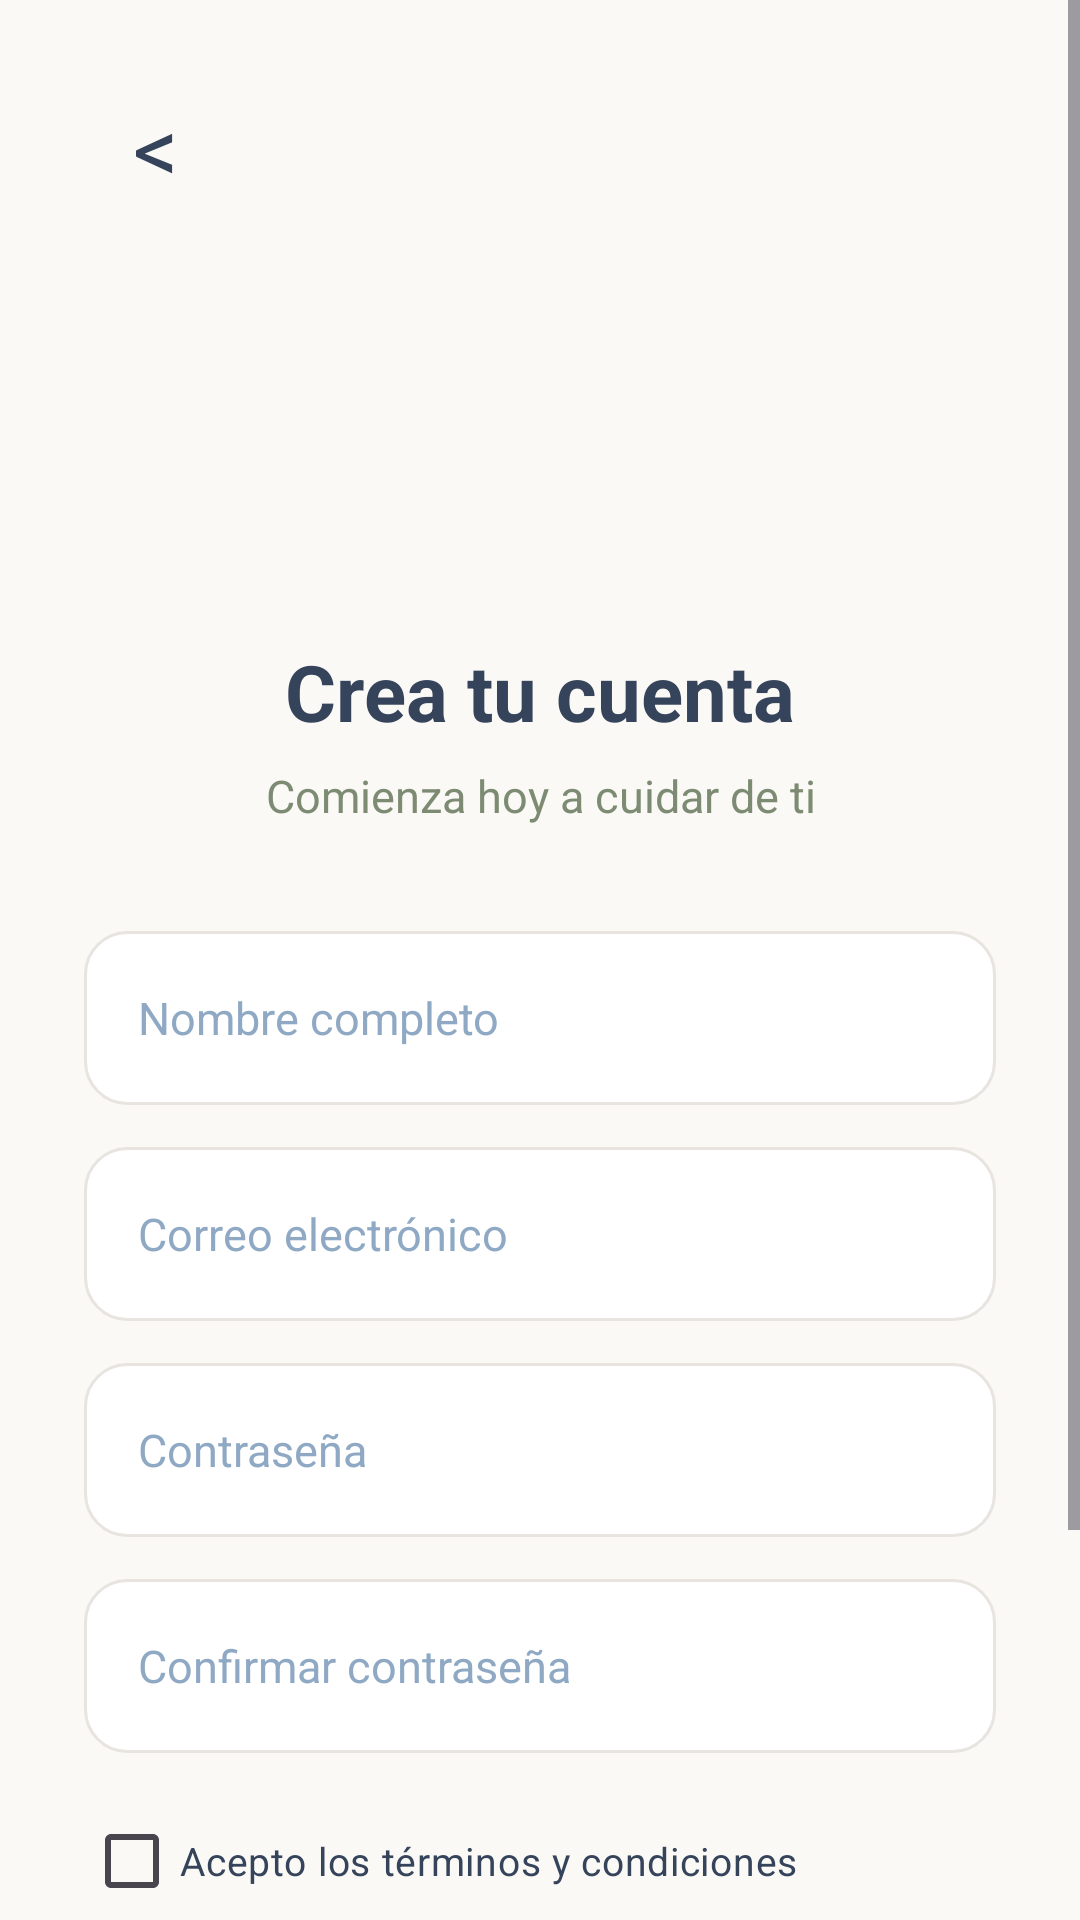

Android layout source for this screen:
<!-- AndroidManifest.xml: application theme Theme.SelfCareNuevo -->
<!-- res/layout/activity_register.xml -->
<?xml version="1.0" encoding="utf-8"?>
<ScrollView xmlns:android="http://schemas.android.com/apk/res/android"
    android:id="@+id/main"
    android:layout_width="match_parent"
    android:layout_height="match_parent"
    android:background="#FAF9F6"
    android:fillViewport="true">

    <LinearLayout
        android:layout_width="match_parent"
        android:layout_height="wrap_content"
        android:orientation="vertical"
        android:paddingLeft="28dp"
        android:paddingTop="25dp"
        android:paddingRight="28dp"
        android:paddingBottom="35dp">

        <TextView
            android:id="@+id/btnVolver"
            android:layout_width="48dp"
            android:layout_height="48dp"
            android:gravity="center"
            android:text="&lt;"
            android:textColor="#35445A"
            android:textSize="30sp" />

        <ImageView
            android:id="@+id/imgLogoRegistro"
            android:layout_width="130dp"
            android:layout_height="130dp"
            android:layout_gravity="center_horizontal"
            android:layout_marginTop="5dp"
            android:contentDescription="Logo SelfCare"
            android:scaleType="fitCenter"
            android:src="@drawable/logo_selfcare" />

        <TextView
            android:layout_width="match_parent"
            android:layout_height="wrap_content"
            android:layout_marginTop="5dp"
            android:gravity="center"
            android:text="Crea tu cuenta"
            android:textColor="#35445A"
            android:textSize="26sp"
            android:textStyle="bold" />

        <TextView
            android:layout_width="match_parent"
            android:layout_height="wrap_content"
            android:layout_marginTop="7dp"
            android:gravity="center"
            android:text="Comienza hoy a cuidar de ti"
            android:textColor="#7D8B73"
            android:textSize="15sp" />

        <EditText
            android:id="@+id/etNombre"
            android:layout_width="match_parent"
            android:layout_height="58dp"
            android:layout_marginTop="35dp"
            android:background="@drawable/input_background"
            android:hint="Nombre completo"
            android:inputType="textPersonName"
            android:paddingLeft="18dp"
            android:paddingRight="18dp"
            android:textColor="#35445A"
            android:textColorHint="#8FA9C4"
            android:textSize="15sp" />

        <EditText
            android:id="@+id/etCorreoRegistro"
            android:layout_width="match_parent"
            android:layout_height="58dp"
            android:layout_marginTop="14dp"
            android:background="@drawable/input_background"
            android:hint="Correo electrónico"
            android:inputType="textEmailAddress"
            android:paddingLeft="18dp"
            android:paddingRight="18dp"
            android:textColor="#35445A"
            android:textColorHint="#8FA9C4"
            android:textSize="15sp" />

        <EditText
            android:id="@+id/etContrasenaRegistro"
            android:layout_width="match_parent"
            android:layout_height="58dp"
            android:layout_marginTop="14dp"
            android:background="@drawable/input_background"
            android:hint="Contraseña"
            android:inputType="textPassword"
            android:paddingLeft="18dp"
            android:paddingRight="18dp"
            android:textColor="#35445A"
            android:textColorHint="#8FA9C4"
            android:textSize="15sp" />

        <EditText
            android:id="@+id/etConfirmarContrasena"
            android:layout_width="match_parent"
            android:layout_height="58dp"
            android:layout_marginTop="14dp"
            android:background="@drawable/input_background"
            android:hint="Confirmar contraseña"
            android:inputType="textPassword"
            android:paddingLeft="18dp"
            android:paddingRight="18dp"
            android:textColor="#35445A"
            android:textColorHint="#8FA9C4"
            android:textSize="15sp" />

        <CheckBox
            android:id="@+id/checkTerminos"
            android:layout_width="match_parent"
            android:layout_height="wrap_content"
            android:layout_marginTop="12dp"
            android:text="Acepto los términos y condiciones"
            android:textColor="#35445A"
            android:textSize="13sp" />

        <Button
            android:id="@+id/btnCrearCuenta"
            android:layout_width="match_parent"
            android:layout_height="58dp"
            android:layout_marginTop="22dp"
            android:backgroundTint="#7D8B73"
            android:text="Crear cuenta"
            android:textAllCaps="false"
            android:textColor="#FFFFFF"
            android:textSize="16sp" />

        <TextView
            android:id="@+id/txtIniciarSesion"
            android:layout_width="match_parent"
            android:layout_height="wrap_content"
            android:layout_marginTop="25dp"
            android:gravity="center"
            android:text="¿Ya tienes una cuenta? Inicia sesión"
            android:textColor="#35445A"
            android:textSize="14sp" />

    </LinearLayout>

</ScrollView>
<!-- resources referenced by this layout -->
<resources>
  <!-- drawable input_background (drawable) -->
  <?xml version="1.0" encoding="utf-8"?>
  <shape xmlns:android="http://schemas.android.com/apk/res/android"
      android:shape="rectangle">
  
      <solid android:color="#FFFFFF" />
  
      <corners android:radius="14dp" />
  
      <stroke
          android:width="1dp"
          android:color="#E8E4DF" />
  
      <padding
          android:left="5dp"
          android:top="5dp"
          android:right="5dp"
          android:bottom="5dp" />
  
  </shape>
  <style name="Theme.SelfCareNuevo" parent="Base.Theme.SelfCareNuevo" />
  <style name="Base.Theme.SelfCareNuevo" parent="Theme.Material3.DayNight.NoActionBar">
          
          
      </style>
</resources>
